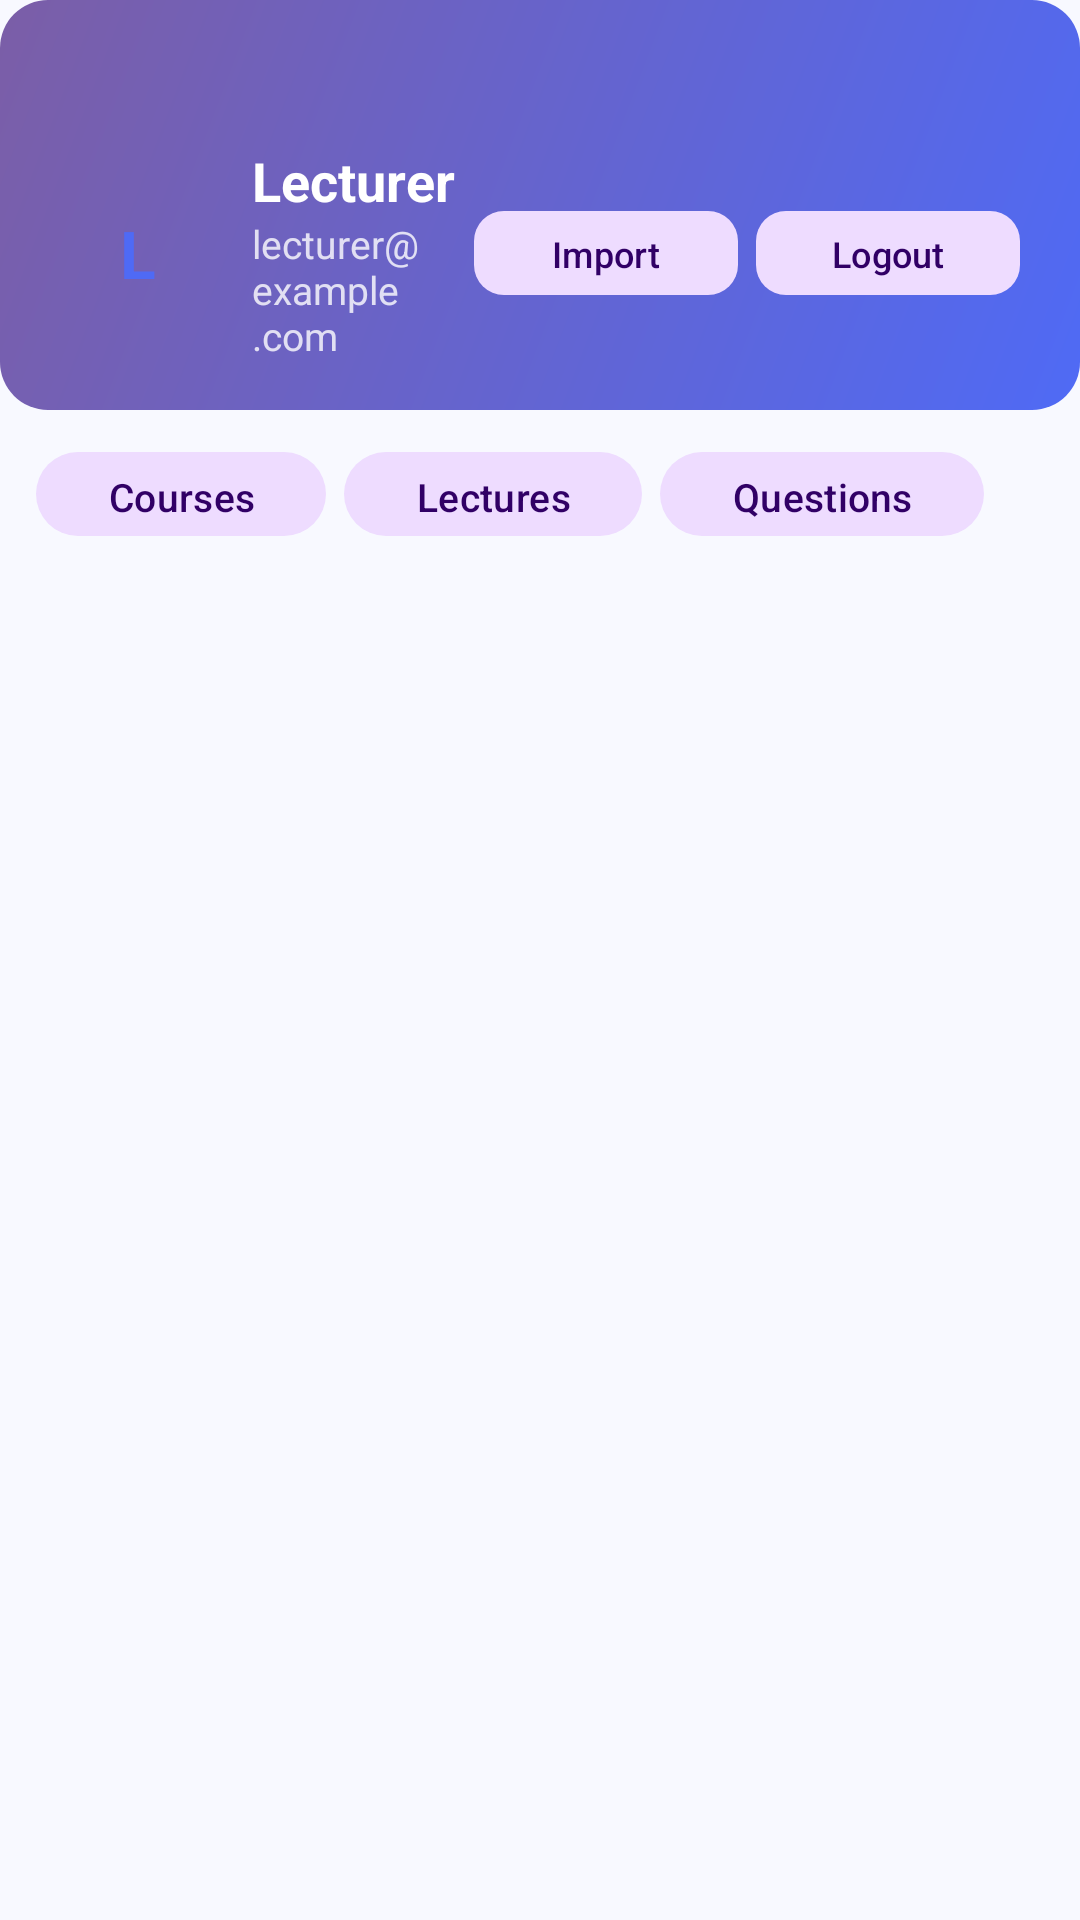

Layout XML and referenced resources for this Android screen:
<!-- AndroidManifest.xml: application theme Theme.QuizAppDiploma -->
<!-- res/layout/fragment_lecturer.xml -->
<?xml version="1.0" encoding="utf-8"?>
<LinearLayout
    xmlns:android="http://schemas.android.com/apk/res/android"
    xmlns:app="http://schemas.android.com/apk/res-auto"
    android:layout_width="match_parent"
    android:layout_height="match_parent"
    android:orientation="vertical"
    android:background="@color/md_background">

    
    <LinearLayout
        android:layout_width="match_parent"
        android:layout_height="wrap_content"
        android:orientation="horizontal"
        android:gravity="center_vertical"
        android:paddingStart="20dp"
        android:paddingEnd="20dp"
        android:paddingTop="48dp"
        android:paddingBottom="16dp"
        android:background="@drawable/bg_primary_gradient">

        <FrameLayout
            android:layout_width="52dp"
            android:layout_height="52dp"
            android:background="@drawable/bg_avatar_circle">
            <TextView
                android:layout_width="wrap_content"
                android:layout_height="wrap_content"
                android:layout_gravity="center"
                android:text="L"
                android:textColor="@color/md_primary"
                android:textSize="22sp"
                android:textStyle="bold" />
        </FrameLayout>

        <LinearLayout
            android:layout_width="0dp"
            android:layout_height="wrap_content"
            android:layout_weight="1"
            android:orientation="vertical"
            android:layout_marginStart="12dp">

            <TextView
                android:id="@+id/nameTextView"
                android:layout_width="wrap_content"
                android:layout_height="wrap_content"
                android:text="Lecturer"
                android:textColor="@color/white"
                android:textSize="18sp"
                android:textStyle="bold" />

            <TextView
                android:id="@+id/emailTextView"
                android:layout_width="wrap_content"
                android:layout_height="wrap_content"
                android:text="lecturer@example.com"
                android:textColor="#CCFFFFFF"
                android:textSize="13sp" />

        </LinearLayout>

        <com.google.android.material.button.MaterialButton
            android:id="@+id/importButton"
            style="@style/Widget.Material3.Button.TonalButton"
            android:layout_width="wrap_content"
            android:layout_height="36dp"
            android:layout_marginEnd="6dp"
            android:text="Import"
            android:textSize="12sp"
            app:cornerRadius="10dp"
            app:icon="@drawable/baseline_download_24"
            app:iconSize="14dp" />

        <com.google.android.material.button.MaterialButton
            android:id="@+id/logoutButton"
            style="@style/Widget.Material3.Button.TonalButton"
            android:layout_width="wrap_content"
            android:layout_height="36dp"
            android:text="Logout"
            android:textSize="12sp"
            app:cornerRadius="10dp" />

    </LinearLayout>

    
    <HorizontalScrollView
        android:layout_width="match_parent"
        android:layout_height="wrap_content"
        android:scrollbars="none"
        android:paddingStart="12dp"
        android:paddingEnd="12dp"
        android:paddingTop="10dp"
        android:paddingBottom="6dp">

        <LinearLayout
            android:layout_width="wrap_content"
            android:layout_height="wrap_content"
            android:orientation="horizontal">

            <com.google.android.material.button.MaterialButton
                android:id="@+id/tabCourses"
                style="@style/Widget.Material3.Button.TonalButton"
                android:layout_width="wrap_content"
                android:layout_height="36dp"
                android:text="Courses"
                android:textSize="13sp"
                android:layout_marginEnd="6dp"
                app:cornerRadius="20dp" />

            <com.google.android.material.button.MaterialButton
                android:id="@+id/tabLectures"
                style="@style/Widget.Material3.Button.TonalButton"
                android:layout_width="wrap_content"
                android:layout_height="36dp"
                android:text="Lectures"
                android:textSize="13sp"
                android:layout_marginEnd="6dp"
                app:cornerRadius="20dp" />

            <com.google.android.material.button.MaterialButton
                android:id="@+id/tabQuestions"
                style="@style/Widget.Material3.Button.TonalButton"
                android:layout_width="wrap_content"
                android:layout_height="36dp"
                android:text="Questions"
                android:textSize="13sp"
                app:cornerRadius="20dp" />

        </LinearLayout>
    </HorizontalScrollView>

    
    <FrameLayout
        android:id="@+id/fragmentContainer"
        android:layout_width="match_parent"
        android:layout_height="0dp"
        android:layout_weight="1" />

</LinearLayout>
<!-- resources referenced by this layout -->
<resources>
  <color name="md_background">#F8F9FF</color>
  <color name="md_primary">#4F6AF5</color>
  <color name="white">#FFFFFFFF</color>
  <!-- drawable bg_primary_gradient (drawable) -->
  <?xml version="1.0" encoding="utf-8"?>
  <shape xmlns:android="http://schemas.android.com/apk/res/android"
      android:shape="rectangle">
      <gradient
          android:angle="135"
          android:startColor="#4F6AF5"
          android:endColor="#7B5EA7"
          android:type="linear" />
      <corners android:radius="16dp" />
  </shape>
  <color name="md_on_primary">#FFFFFF</color>
  <color name="md_primary_container">#DEE3FF</color>
  <color name="md_on_primary_container">#00168A</color>
  <color name="md_secondary">#7B5EA7</color>
  <color name="md_on_secondary">#FFFFFF</color>
  <color name="md_secondary_container">#EEDCFF</color>
  <color name="md_on_secondary_container">#310066</color>
  <color name="md_tertiary">#006875</color>
  <color name="md_on_tertiary">#FFFFFF</color>
  <color name="md_tertiary_container">#97F0FF</color>
  <color name="md_on_tertiary_container">#001F24</color>
  <color name="md_error">#BA1A1A</color>
  <color name="md_on_error">#FFFFFF</color>
  <color name="md_error_container">#FFDAD6</color>
  <color name="md_on_error_container">#410002</color>
  <color name="md_surface">#F8F9FF</color>
  <color name="md_on_surface">#1A1C2A</color>
  <color name="md_surface_variant">#E3E2F4</color>
  <color name="md_on_surface_variant">#46464F</color>
  <color name="md_outline">#777680</color>
  <color name="md_outline_variant">#C7C5D0</color>
  <style name="ShapeSmall" parent="ShapeAppearance.Material3.SmallComponent">
          <item name="cornerSize">8dp</item>
      </style>
  <style name="ShapeMedium" parent="ShapeAppearance.Material3.MediumComponent">
          <item name="cornerSize">12dp</item>
      </style>
  <style name="ShapeLarge" parent="ShapeAppearance.Material3.LargeComponent">
          <item name="cornerSize">16dp</item>
      </style>
</resources>
